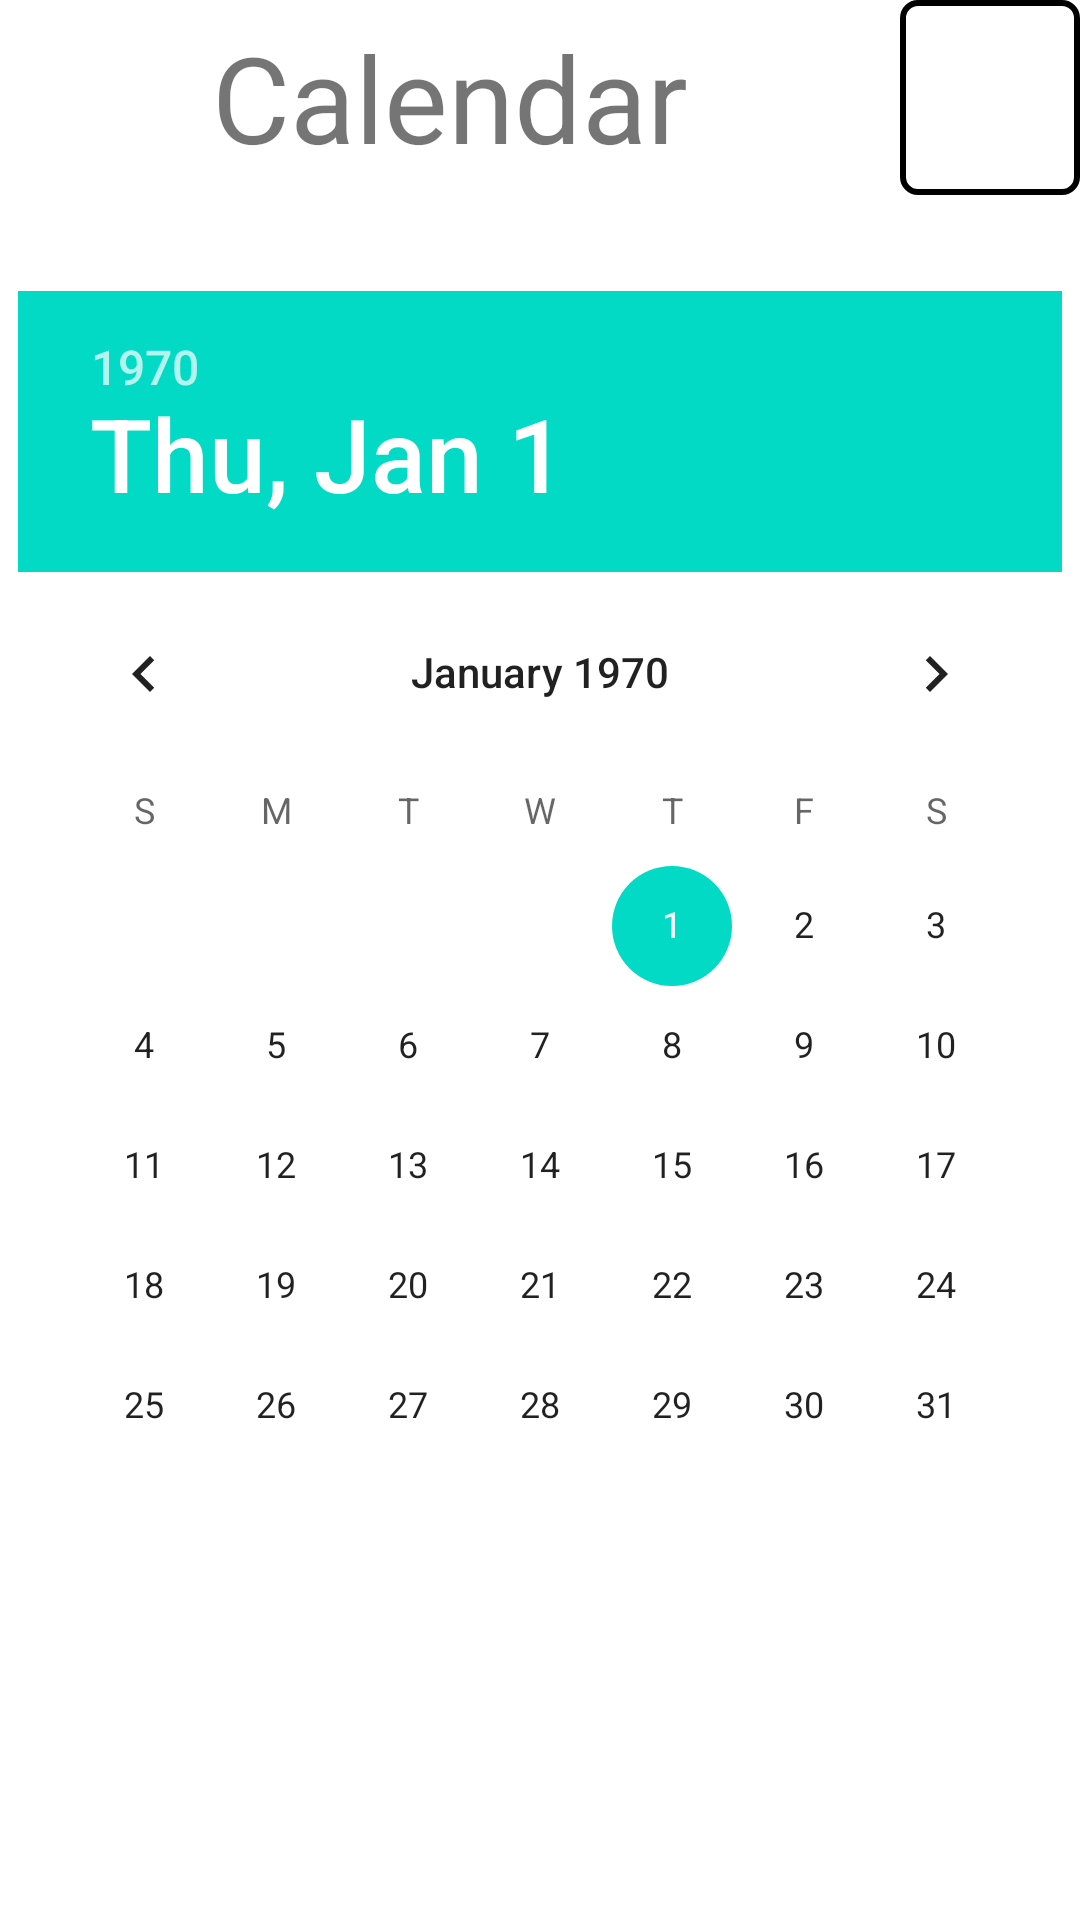

Produce the Android XML layout that renders to this screen, including the resource entries it uses.
<!-- AndroidManifest.xml: application theme Theme.TreeOfSouls -->
<!-- res/layout/activity_calendar.xml -->
<?xml version="1.0" encoding="utf-8"?>
<LinearLayout xmlns:android="http://schemas.android.com/apk/res/android"
    xmlns:tools="http://schemas.android.com/tools"
    android:layout_width="match_parent"
    android:layout_height="match_parent"
    android:orientation="vertical"
    tools:context=".ui.view.activity.CalendarActivity">

    <LinearLayout
        android:layout_width="wrap_content"
        android:layout_height="wrap_content"
        android:orientation="horizontal"
        android:layout_marginBottom="@dimen/title_bottom_margin"
        android:layout_gravity="center_horizontal">

        <TextView
            android:id="@+id/calendar_title"
            android:layout_width="wrap_content"
            android:layout_height="wrap_content"
            android:minWidth="@dimen/title_width"
            android:minHeight="@dimen/title_height"
            android:text="@string/title_calendar"
            android:textSize="@dimen/title_size"
            android:gravity="center"/>

        <ImageButton
            android:id="@+id/calendar_button_validate"
            android:layout_width="wrap_content"
            android:layout_height="match_parent"
            android:minWidth="@dimen/button_validate_width_height"
            android:minHeight="@dimen/button_validate_width_height"
            android:src="@drawable/ic_validate"
            android:background="@drawable/border"
            android:contentDescription="@string/description_button_validate"/>

    </LinearLayout>

    <DatePicker
        android:id="@+id/calendar_date_picker"
        android:layout_width="wrap_content"
        android:layout_height="wrap_content"
        android:layout_gravity="center"/>

    <TextView
        android:id="@+id/calendar_text"
        android:layout_width="wrap_content"
        android:layout_height="wrap_content"
        android:layout_gravity="center_horizontal"
        android:text=""/>

</LinearLayout>
<!-- resources referenced by this layout -->
<resources>
  <dimen name="button_validate_width_height">65sp</dimen>
  <dimen name="title_bottom_margin">32sp</dimen>
  <dimen name="title_height">65sp</dimen>
  <dimen name="title_size">40sp</dimen>
  <dimen name="title_width">300sp</dimen>
  <!-- drawable border (drawable) -->
  <?xml version="1.0" encoding="utf-8"?>
  <shape xmlns:android="http://schemas.android.com/apk/res/android">
  
      <solid android:color="@android:color/transparent" />
      <stroke android:width="2dip" android:color="@color/black"/>
      <corners android:radius="5sp"/>
  
  </shape>
  <string name="description_button_validate">Validate</string>
  <string name="title_calendar">Calendar</string>
  <style name="Theme.TreeOfSouls" parent="Theme.MaterialComponents.DayNight.DarkActionBar">
          
          <item name="colorPrimary">@color/purple_500</item>
          <item name="colorPrimaryVariant">@color/purple_700</item>
          <item name="colorOnPrimary">@color/white</item>
          
          <item name="colorSecondary">@color/teal_200</item>
          <item name="colorSecondaryVariant">@color/teal_700</item>
          <item name="colorOnSecondary">@color/white</item>
          
          <item name="android:statusBarColor" tools:targetApi="l">?attr/colorPrimaryVariant</item>
          
          <item name="colorControlNormal">@android:color/white</item>
  
          <item name="titleTextColor">@color/white</item>
      </style>
  <color name="black">#FF000000</color>
  <color name="purple_500">#FF6200EE</color>
  <color name="purple_700">#FF3700B3</color>
  <color name="white">#FFFFFFFF</color>
  <color name="teal_200">#FF03DAC5</color>
  <color name="teal_700">#FF018786</color>
</resources>
